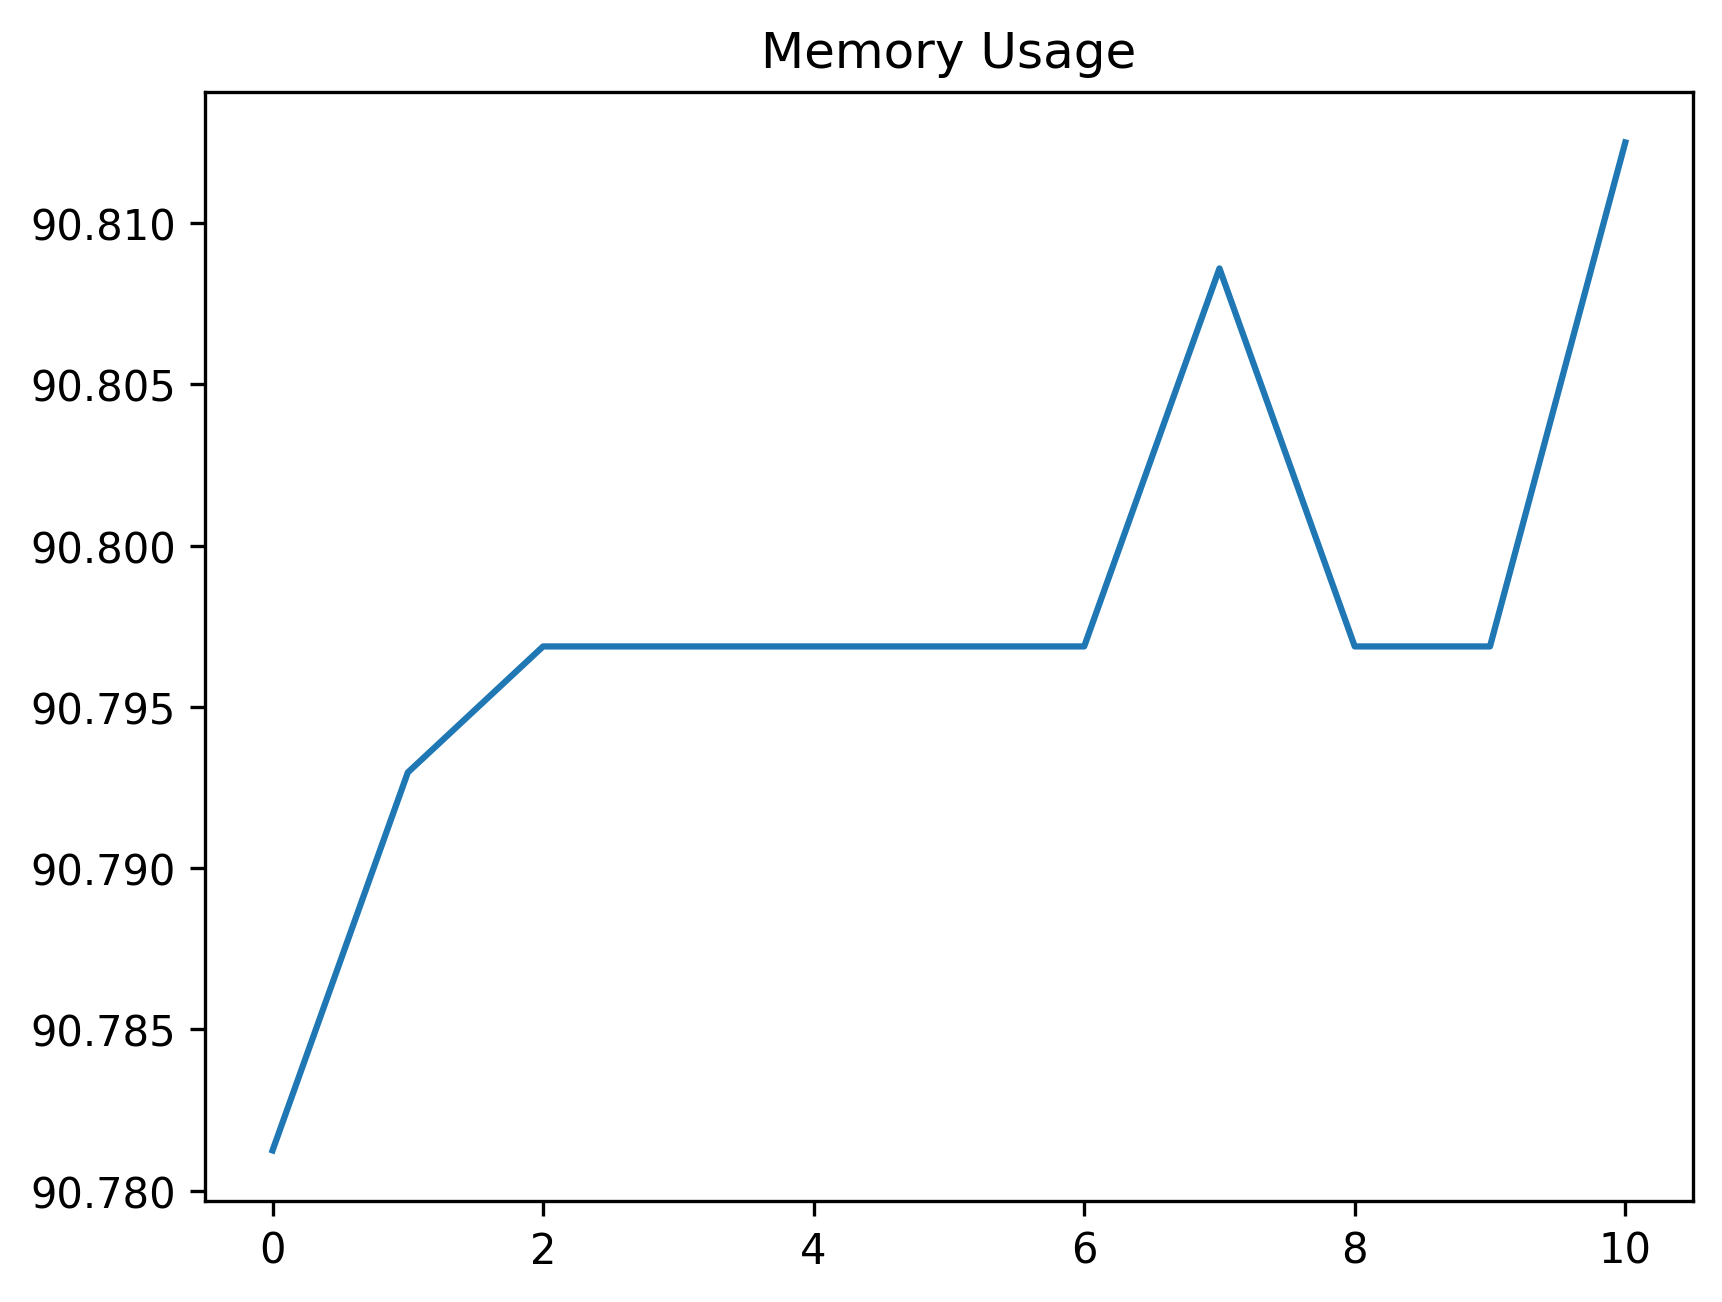

Source data for this figure (header and first rows):
date_time, name, memory
2024-01-25 13:27:00.572668, start, 90.78
2024-01-25 13:27:01.719497, wait_for_dashboard_grid_to_be_ready, 90.79
2024-01-25 13:27:02.068805, open_context_menu, 90.8
2024-01-25 13:27:02.122876, wait_for_context_menu, 90.8
2024-01-25 13:27:02.252200, select_open_in_new_tab, 90.8
2024-01-25 13:27:02.263466, wait_tab_to_open, 90.8
2024-01-25 13:27:02.276161, swap_to_new_tab, 90.8
2024-01-25 13:27:23.263212, wait_for_main_view, 90.81
2024-01-25 13:27:24.460422, wait_for_new_tab_dashboard_grid_to_be_re…, 90.8
2024-01-25 13:27:24.494158, wait_for_update_screen_to_open, 90.8
2024-01-25 13:27:26.585450, close_window, 90.81
